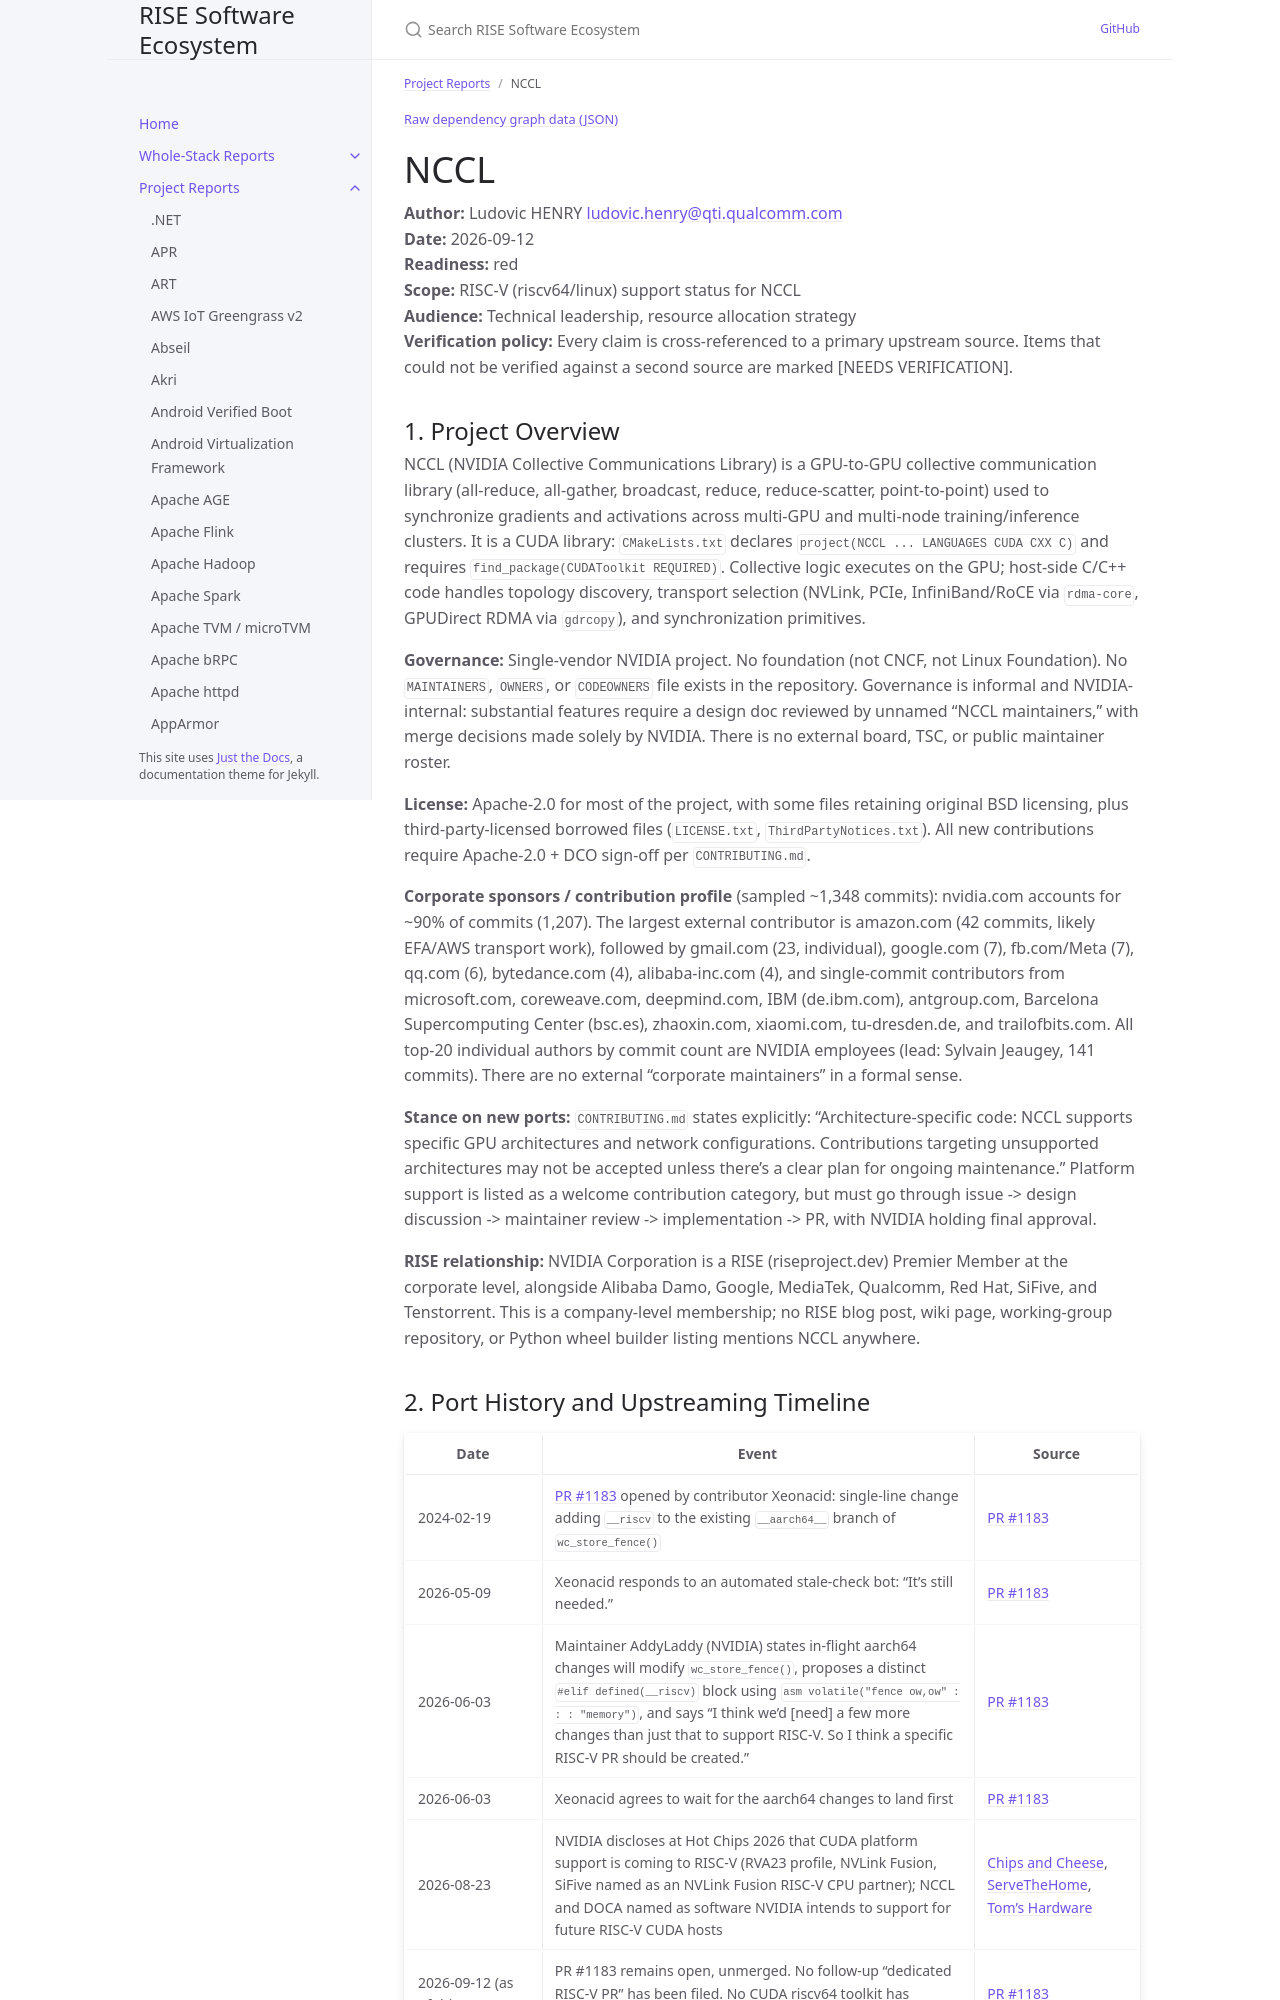

repository: riseproject-dev/sw-ecosystem · page: pr-preview/pr-9/project-reports/nccl.html · generator: jekyll

---
title: NCCL
parent: Project Reports
color: red
dependencies:
  - name: CUDA
    relation: runtime-dependency
    criticality: critical
  - name: GNU make
    relation: build-dependency
    criticality: critical
  - name: CMake
    relation: build-dependency
    criticality: optional
  - name: Python
    relation: build-dependency
    criticality: optional
  - name: rdma-core
    relation: runtime-dependency
    criticality: optional
  - name: GDRCopy
    relation: runtime-dependency
    criticality: optional
---

{% include dependency-graph.html slug="dependencies" subset="nccl" %}

# NCCL

**Author:** Ludovic HENRY <ludovic.henry@qti.qualcomm.com><br/>
**Date:** 2026-09-12<br/>
**Readiness:** red<br/>
**Scope:** RISC-V (riscv64/linux) support status for NCCL<br/>
**Audience:** Technical leadership, resource allocation strategy<br/>
**Verification policy:** Every claim is cross-referenced to a primary upstream source. Items that could not be verified against a second source are marked [NEEDS VERIFICATION].<br/>

## 1. Project Overview

NCCL (NVIDIA Collective Communications Library) is a GPU-to-GPU collective communication library (all-reduce, all-gather, broadcast, reduce, reduce-scatter, point-to-point) used to synchronize gradients and activations across multi-GPU and multi-node training/inference clusters. It is a CUDA library: `CMakeLists.txt` declares `project(NCCL ... LANGUAGES CUDA CXX C)` and requires `find_package(CUDAToolkit REQUIRED)`. Collective logic executes on the GPU; host-side C/C++ code handles topology discovery, transport selection (NVLink, PCIe, InfiniBand/RoCE via `rdma-core`, GPUDirect RDMA via `gdrcopy`), and synchronization primitives.

**Governance:** Single-vendor NVIDIA project. No foundation (not CNCF, not Linux Foundation). No `MAINTAINERS`, `OWNERS`, or `CODEOWNERS` file exists in the repository. Governance is informal and NVIDIA-internal: substantial features require a design doc reviewed by unnamed "NCCL maintainers," with merge decisions made solely by NVIDIA. There is no external board, TSC, or public maintainer roster.

**License:** Apache-2.0 for most of the project, with some files retaining original BSD licensing, plus third-party-licensed borrowed files (`LICENSE.txt`, `ThirdPartyNotices.txt`). All new contributions require Apache-2.0 + DCO sign-off per `CONTRIBUTING.md`.

**Corporate sponsors / contribution profile** (sampled ~1,348 commits): nvidia.com accounts for ~90% of commits (1,207). The largest external contributor is amazon.com (42 commits, likely EFA/AWS transport work), followed by gmail.com (23, individual), google.com (7), fb.com/Meta (7), qq.com (6), bytedance.com (4), alibaba-inc.com (4), and single-commit contributors from microsoft.com, coreweave.com, deepmind.com, IBM (de.ibm.com), antgroup.com, Barcelona Supercomputing Center (bsc.es), zhaoxin.com, xiaomi.com, tu-dresden.de, and trailofbits.com. All top-20 individual authors by commit count are NVIDIA employees (lead: Sylvain Jeaugey, 141 commits). There are no external "corporate maintainers" in a formal sense.

**Stance on new ports:** `CONTRIBUTING.md` states explicitly: "Architecture-specific code: NCCL supports specific GPU architectures and network configurations. Contributions targeting unsupported architectures may not be accepted unless there's a clear plan for ongoing maintenance." Platform support is listed as a welcome contribution category, but must go through issue -> design discussion -> maintainer review -> implementation -> PR, with NVIDIA holding final approval.

**RISE relationship:** NVIDIA Corporation is a RISE (riseproject.dev) Premier Member at the corporate level, alongside Alibaba Damo, Google, MediaTek, Qualcomm, Red Hat, SiFive, and Tenstorrent. This is a company-level membership; no RISE blog post, wiki page, working-group repository, or Python wheel builder listing mentions NCCL anywhere.
